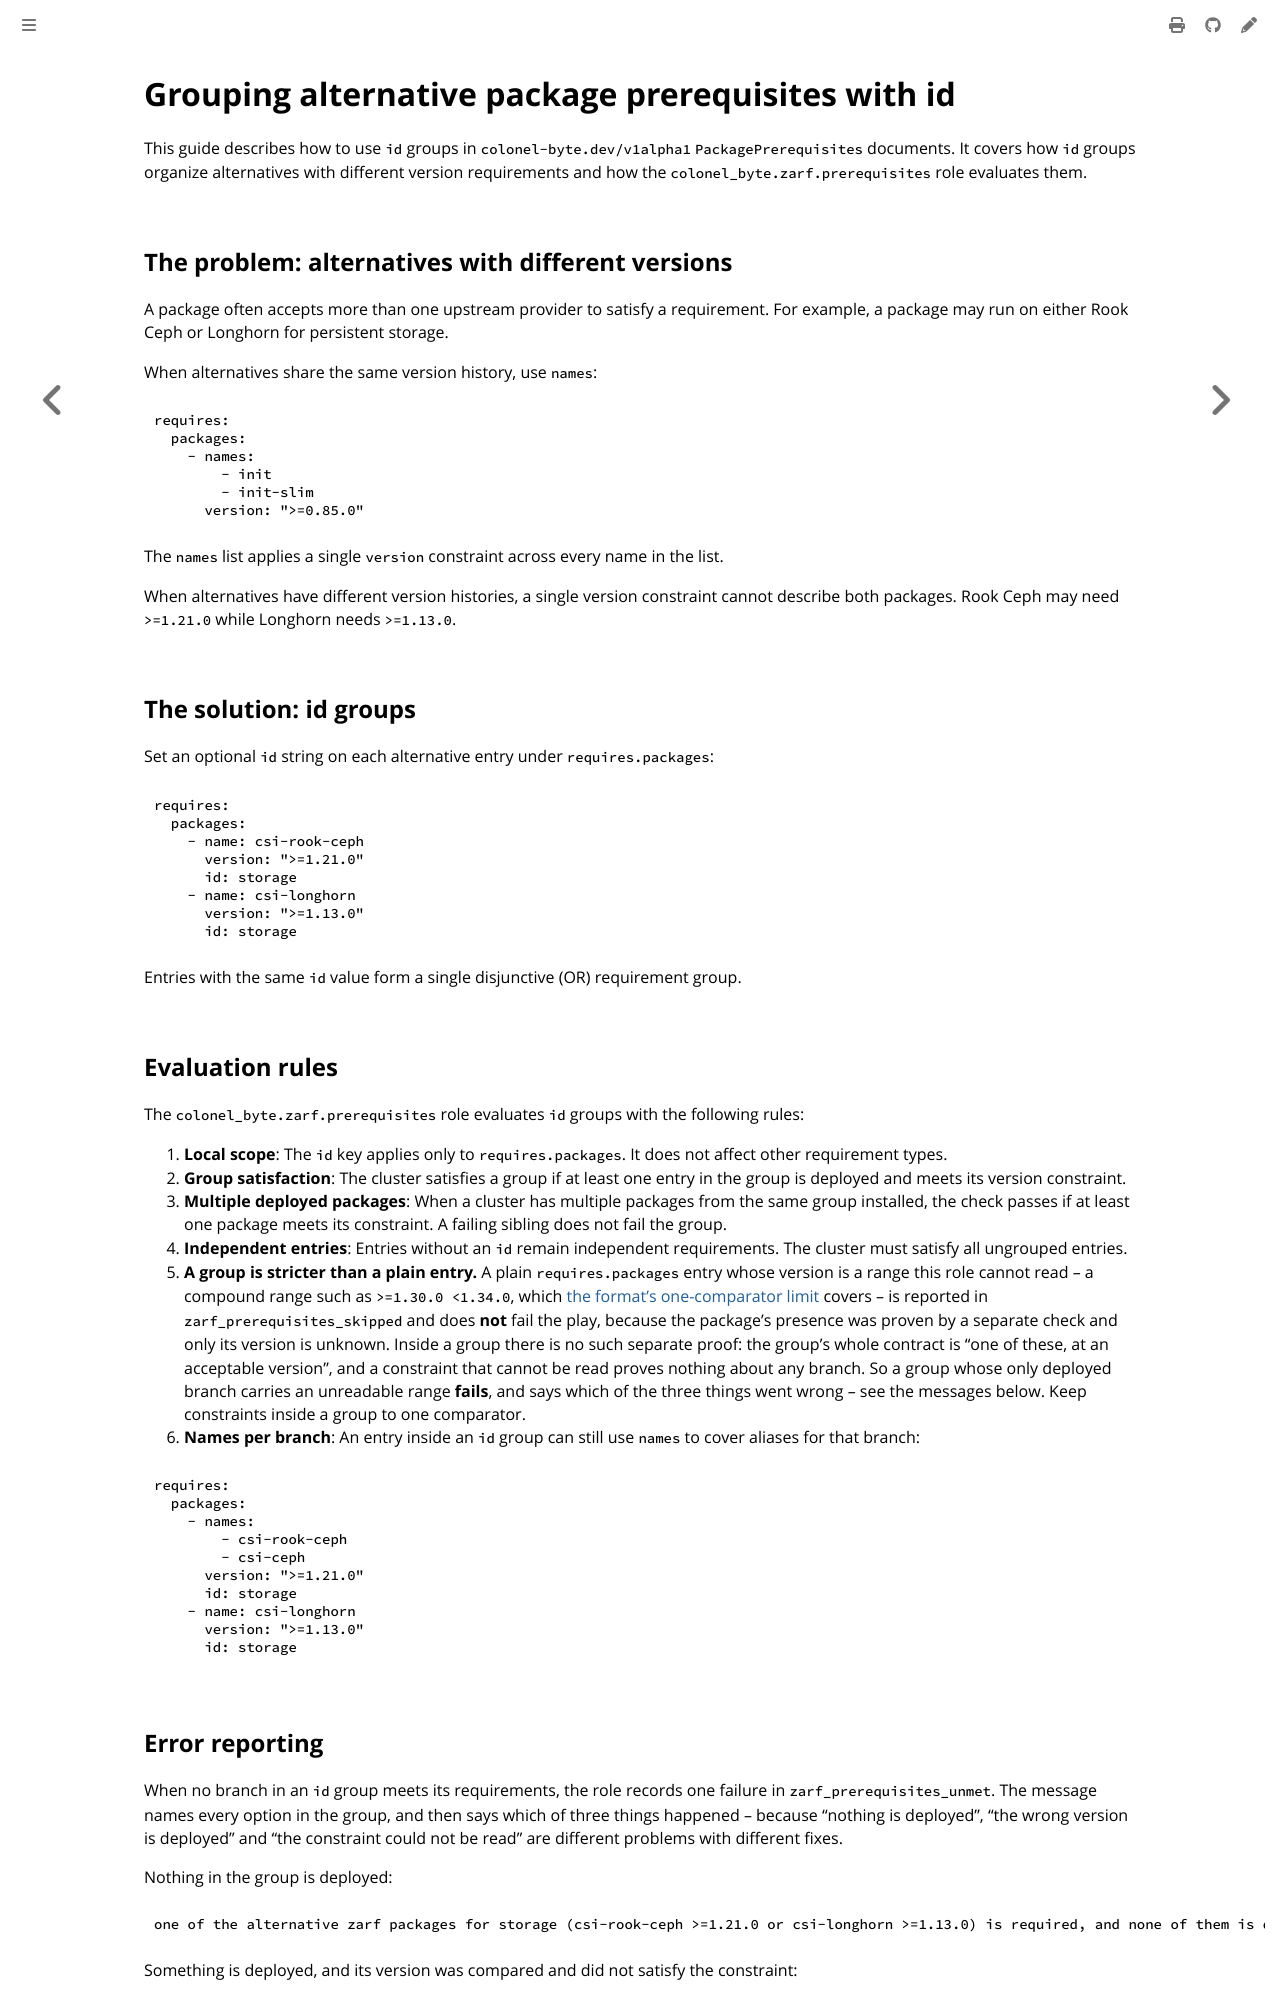

repository: colonel-byte/ansible-collection-zarf · page: guides/prerequisites-package-id-groups.html · generator: mdbook

# Grouping alternative package prerequisites with id

This guide describes how to use `id` groups in `colonel-byte.dev/v1alpha1` `PackagePrerequisites` documents. It covers how `id` groups organize alternatives with different version requirements and how the `colonel_byte.zarf.prerequisites` role evaluates them.

## The problem: alternatives with different versions

A package often accepts more than one upstream provider to satisfy a requirement. For example, a package may run on either Rook Ceph or Longhorn for persistent storage.

When alternatives share the same version history, use `names`:

```yaml
requires:
  packages:
    - names:
        - init
        - init-slim
      version: ">=0.85.0"
```

The `names` list applies a single `version` constraint across every name in the list.

When alternatives have different version histories, a single version constraint cannot describe both packages. Rook Ceph may need `>=1.21.0` while Longhorn needs `>=1.13.0`.

## The solution: id groups

Set an optional `id` string on each alternative entry under `requires.packages`:

```yaml
requires:
  packages:
    - name: csi-rook-ceph
      version: ">=1.21.0"
      id: storage
    - name: csi-longhorn
      version: ">=1.13.0"
      id: storage
```

Entries with the same `id` value form a single disjunctive (OR) requirement group.

## Evaluation rules

The `colonel_byte.zarf.prerequisites` role evaluates `id` groups with the following rules:

1. **Local scope**: The `id` key applies only to `requires.packages`. It does not affect other requirement types.
2. **Group satisfaction**: The cluster satisfies a group if at least one entry in the group is deployed and meets its version constraint.
3. **Multiple deployed packages**: When a cluster has multiple packages from the same group installed, the check passes if at least one package meets its constraint. A failing sibling does not fail the group.
4. **Independent entries**: Entries without an `id` remain independent requirements. The cluster must satisfy all ungrouped entries.
5. **A group is stricter than a plain entry.** A plain `requires.packages` entry whose version is a range this role cannot read -- a compound range such as `>=1.30.0 <1.34.0`, which [the format's one-comparator limit](package-prerequisites.md) covers -- is reported in `zarf_prerequisites_skipped` and does **not** fail the play, because the package's presence was proven by a separate check and only its version is unknown. Inside a group there is no such separate proof: the group's whole contract is "one of these, at an acceptable version", and a constraint that cannot be read proves nothing about any branch. So a group whose only deployed branch carries an unreadable range **fails**, and says which of the three things went wrong -- see the messages below. Keep constraints inside a group to one comparator.
6. **Names per branch**: An entry inside an `id` group can still use `names` to cover aliases for that branch:

```yaml
requires:
  packages:
    - names:
        - csi-rook-ceph
        - csi-ceph
      version: ">=1.21.0"
      id: storage
    - name: csi-longhorn
      version: ">=1.13.0"
      id: storage
```
